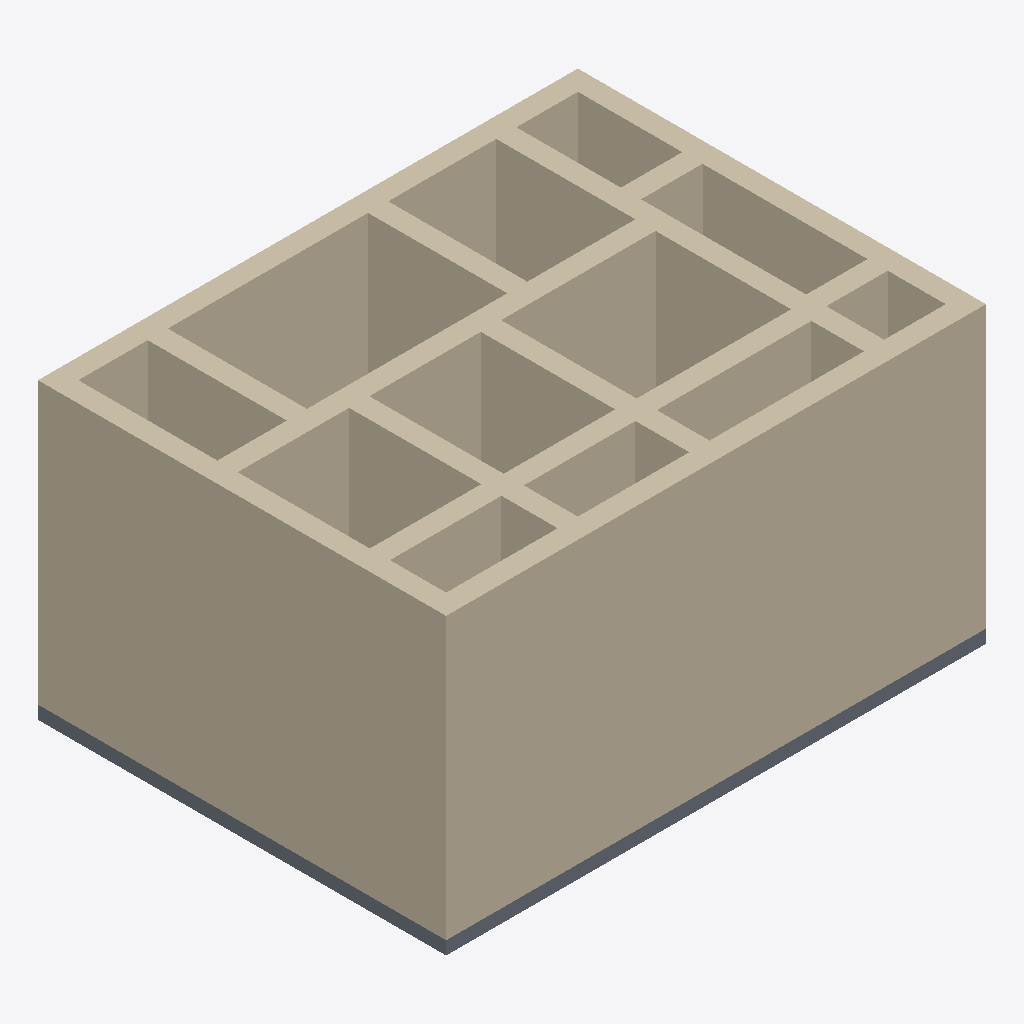
Isometric view of an IFC building model (IFC-SPF (STEP), schema IFC4, length unit metre), seen from the south-west, elements coloured by IFC class: 18 walls (beige), 1 slab (grey).
Extent 12.3 m × 9.3 m × 6.7 m (x, y, z). Storeys (1): Ebene 3 at 9.60 m. Elements (31): 30 IfcWall, 1 IfcSlab.

HEADER;
FILE_DESCRIPTION(('ViewDefinition [ReferenceView_V1.2]','RevitIdentifiers [ContentGUID: e5f70273-18af-4d9a-8b5d-4e1bb39f0bad, VersionGUID: b904a2e1-e088-466b-8c74-4f5c95fcd0bf, NumberOfSaves: 2]','CoordinateReference [CoordinateBase: Gemeinsam genutzte Koordinaten]','ExchangeRequirement [Architecture]'),'2;1');
FILE_NAME('room-size.ifc','2026-04-19T11:09:39+01:00',(''),(''),'ODA SDAI 25.12','Autodesk Revit 26.0.4.409 (DEU) - IFC 26.0.4.409','');
FILE_SCHEMA(('IFC4'));
ENDSEC;
DATA;
#29=IFCPROJECT('3bzm9p6AzDcejTJXjCOFHT',#18,'2018_01',$,$,'','Projekt  Status',(#24),#2225);
#41=IFCSITE('3bzm9p6AzDcejTJXjCOFHV',#18,'Default',$,$,#40,$,$,.ELEMENT.,(48,8,15,359802),(11,34,47,783432),0.0,$,$);
#34=IFCBUILDING('3bzm9p6AzDcejTJXjCOFHS',#18,'',$,$,#32,$,'',.ELEMENT.,$,$,#33);
#38=IFCBUILDINGSTOREY('2soaHI7o1BQAIeaKKS7_$o',#18,'Ebene 3',$,'Ebene:Ebene OK FFB',#37,$,'Ebene 3',.ELEMENT.,9.599999999999998);
#1439=IFCWALL('2v1ABXu8X6QunqJroLsdJy',#18,'Basiswand:Ziegel+WD hart 300+160:2532419',$,'Basiswand:Ziegel+WD hart 300+160',#1394,#1398,'2532419',.NOTDEFINED.);
#631=IFCWALL('2soaHI7o1BQAIeaKKS7_y5',#18,'Basiswand:Ziegel+WD hart 300+160:2523106',$,'Basiswand:Ziegel+WD hart 300+160',#576,#580,'2523106',.NOTDEFINED.);
#1614=IFCWALL('2v1ABXu8X6QunqJroLsdJv',#18,'Basiswand:Ziegel+WD hart 300+160:2532422',$,'Basiswand:Ziegel+WD hart 300+160',#1576,#1580,'2532422',.NOTDEFINED.);
#830=IFCWALL('2soaHI7o1BQAIeaKKS7n0A',#18,'Basiswand:Ziegel+WD hart 300+160:2523373',$,'Basiswand:Ziegel+WD hart 300+160',#792,#796,'2523373',.NOTDEFINED.);
#1558=IFCWALL('2v1ABXu8X6QunqJroLsdJw',#18,'Basiswand:Ziegel+WD hart 300+160:2532421',$,'Basiswand:Ziegel+WD hart 300+160',#1513,#1517,'2532421',.NOTDEFINED.);
#1726=IFCWALL('2v1ABXu8X6QunqJroLsdJk',#18,'Basiswand:Ziegel+WD hart 300+160:2532433',$,'Basiswand:Ziegel+WD hart 300+160',#1688,#1692,'2532433',.NOTDEFINED.);
#1670=IFCWALL('2v1ABXu8X6QunqJroLsdJu',#18,'Basiswand:Ziegel+WD hart 300+160:2532423',$,'Basiswand:Ziegel+WD hart 300+160',#1632,#1636,'2532423',.NOTDEFINED.);
#1495=IFCWALL('2v1ABXu8X6QunqJroLsdJx',#18,'Basiswand:Ziegel+WD hart 300+160:2532420',$,'Basiswand:Ziegel+WD hart 300+160',#1457,#1461,'2532420',.NOTDEFINED.);
#1824=IFCWALL('2v1ABXu8X6QunqJroLsdJi',#18,'Basiswand:Ziegel+WD hart 300+160:2532435',$,'Basiswand:Ziegel+WD hart 300+160',#1793,#1797,'2532435',.NOTDEFINED.);
#1775=IFCWALL('2v1ABXu8X6QunqJroLsdJj',#18,'Basiswand:Ziegel+WD hart 300+160:2532434',$,'Basiswand:Ziegel+WD hart 300+160',#1744,#1748,'2532434',.NOTDEFINED.);
#1908=IFCWALL('2v1ABXu8X6QunqJroLsdJg',#18,'Basiswand:Ziegel+WD hart 300+160:2532437',$,'Basiswand:Ziegel+WD hart 300+160',#1884,#1888,'2532437',.NOTDEFINED.);
#919=IFCSLAB('2soaHI7o1BQAIeaKKS7nBq',#18,'Bodenplatte:STB 300:2523667',$,'Bodenplatte:STB 300',#903,#918,'2523667',.BASESLAB.);
#1866=IFCWALL('2v1ABXu8X6QunqJroLsdJh',#18,'Basiswand:Ziegel+WD hart 300+160:2532436',$,'Basiswand:Ziegel+WD hart 300+160',#1842,#1846,'2532436',.NOTDEFINED.);
#2076=IFCWALL('2v1ABXu8X6QunqJroLsdJc',#18,'Basiswand:Ziegel+WD hart 300+160:2532441',$,'Basiswand:Ziegel+WD hart 300+160',#2052,#2056,'2532441',.NOTDEFINED.);
#1992=IFCWALL('2v1ABXu8X6QunqJroLsdJe',#18,'Basiswand:Ziegel+WD hart 300+160:2532439',$,'Basiswand:Ziegel+WD hart 300+160',#1968,#1972,'2532439',.NOTDEFINED.);
#2034=IFCWALL('2v1ABXu8X6QunqJroLsdJd',#18,'Basiswand:Ziegel+WD hart 300+160:2532440',$,'Basiswand:Ziegel+WD hart 300+160',#2010,#2014,'2532440',.NOTDEFINED.);
#1950=IFCWALL('2v1ABXu8X6QunqJroLsdJf',#18,'Basiswand:Ziegel+WD hart 300+160:2532438',$,'Basiswand:Ziegel+WD hart 300+160',#1926,#1930,'2532438',.NOTDEFINED.);
#2118=IFCWALL('2v1ABXu8X6QunqJroLsdJb',#18,'Basiswand:Ziegel+WD hart 300+160:2532442',$,'Basiswand:Ziegel+WD hart 300+160',#2094,#2098,'2532442',.NOTDEFINED.);
#774=IFCWALL('2soaHI7o1BQAIeaKKS7n1e',#18,'Basiswand:Ziegel+WD hart 300+160:2523279',$,'Basiswand:Ziegel+WD hart 300+160',#729,#733,'2523279',.NOTDEFINED.);
ENDSEC;
